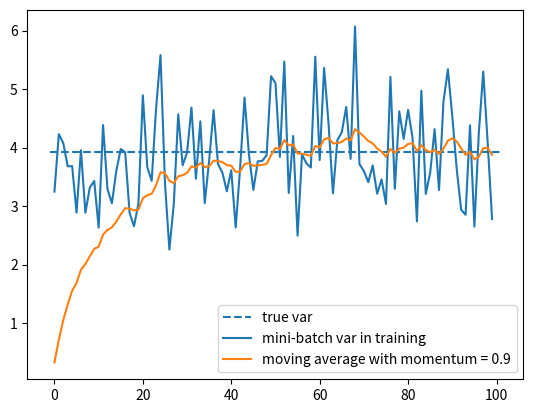

Source code (Python):
import numpy as np

np.random.seed(10)
activations = list(np.random.randn(5000) * 2)

#
print("真实期望:", np.mean(activations))
print("真实方差:", np.var(activations))


#

def variance(batch_size=20, momentum=0.3):
    batches = len(activations) // batch_size

    biased_var = []

    moving_var = []
    unbiased_var = []
    tmp = []
    m_var = 0
    s_idx = 0
    for i in range(batches):
        e_idx = i * batch_size + batch_size
        mini_batch = activations[s_idx:e_idx]

        bi_var = np.var(mini_batch)
        biased_var.append(bi_var)

        un_var = np.var(mini_batch) * len(mini_batch) / (len(mini_batch) - 1)
        tmp.append(un_var)
        unbiased_var.append(np.mean(tmp))

        m_var = momentum * m_var + (1 - momentum) * bi_var
        moving_var.append(m_var)
        s_idx = e_idx
    return unbiased_var, biased_var, moving_var


if __name__ == '__main__':
    unbiased_var, biased_var, moving_var = variance(batch_size=50, momentum=0.9)
    import matplotlib.pyplot as plt

    plt.hlines(np.var(activations), -1, len(unbiased_var) + 1, linestyles='--', label='true var')
    # plt.plot(range(len(unbiased_var)), unbiased_var, label='unbiased var')
    plt.plot(range(len(unbiased_var)), biased_var, label='mini-batch var in training')
    plt.plot(range(len(unbiased_var)), moving_var, label='moving average with momentum = 0.9')
    plt.legend()
    plt.show()
